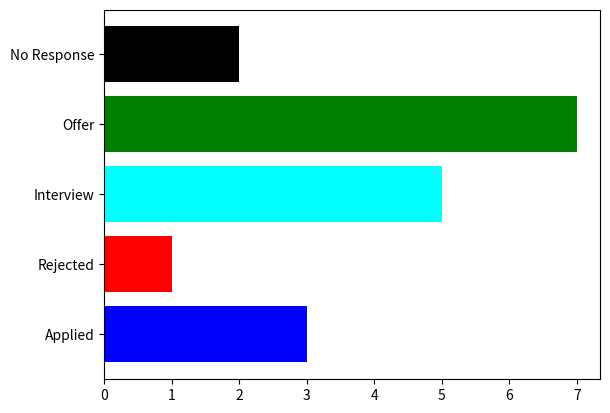

The script that saved this image:
import matplotlib.pyplot as plt





status = ["Applied", "Rejected", "Interview", "Offer", "No Response"]
responses = [3, 1, 5, 7, 2]
fig, ax = plt.subplots()
ax.barh(status, responses, color = ["blue", "Red", "cyan", "green", "black"])
plt.show()